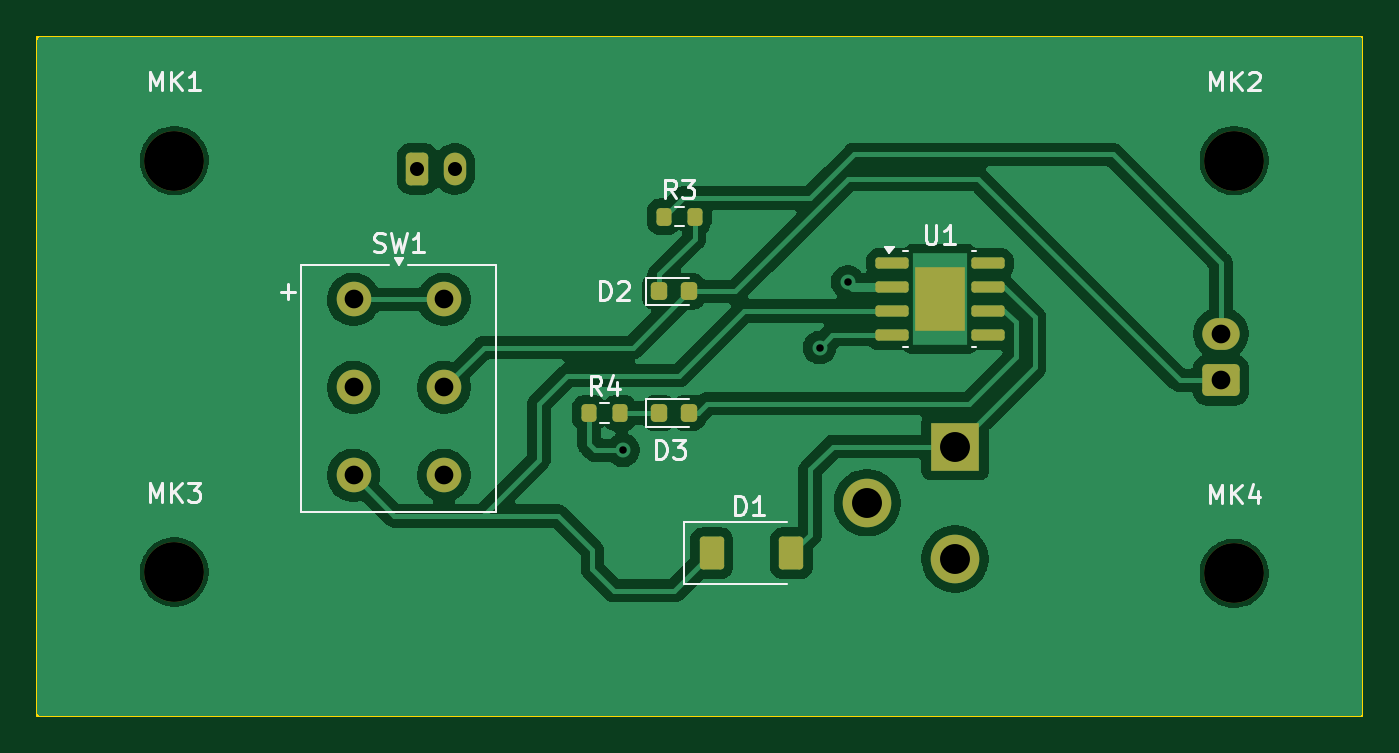
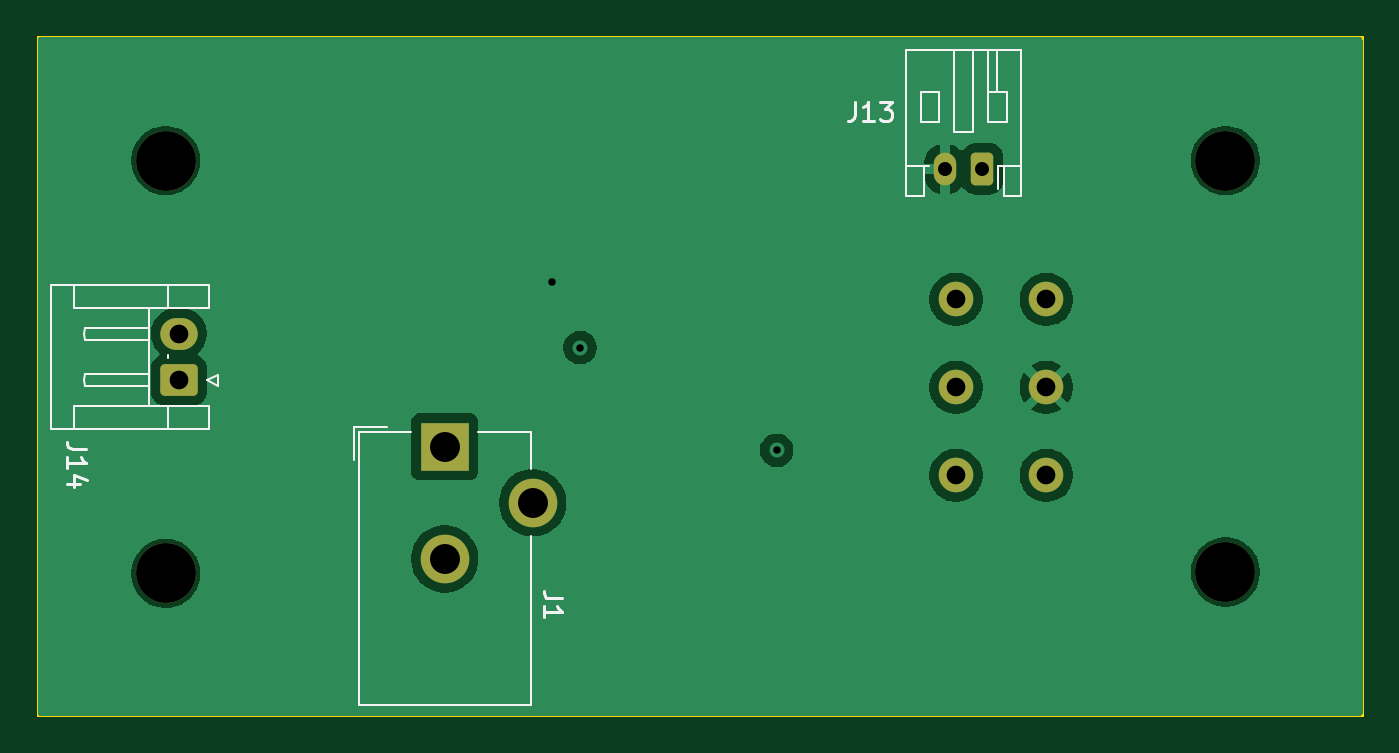
Circuit board: 11 layer files. Board 70.9 x 36.3 mm.
- bottom_copper: chop_battery_board-B_Cu.gbl (33046 bytes)
- bottom_mask: chop_battery_board-B_Mask.gbs (1987 bytes)
- paste: chop_battery_board-B_Paste.gbp (461 bytes)
- bottom_silk: chop_battery_board-B_Silkscreen.gbo (7754 bytes)
- outline: chop_battery_board-Edge_Cuts.gm1 (621 bytes)
- top_copper: chop_battery_board-F_Cu.gtl (63371 bytes)
- top_mask: chop_battery_board-F_Mask.gts (3076 bytes)
- paste: chop_battery_board-F_Paste.gtp (2230 bytes)
- top_silk: chop_battery_board-F_Silkscreen.gto (15468 bytes)
- drill: chop_battery_board-NPTH.drl (394 bytes)
- drill: chop_battery_board-PTH.drl (752 bytes)

=== bottom_copper: chop_battery_board-B_Cu.gbl (33046 bytes, source omitted) ===
=== bottom_mask: chop_battery_board-B_Mask.gbs (1987 bytes, source withheld) ===
=== paste: chop_battery_board-B_Paste.gbp ===
%TF.GenerationSoftware,KiCad,Pcbnew,9.0.1*%
%TF.CreationDate,2025-06-05T12:59:16-07:00*%
%TF.ProjectId,chop_battery_board,63686f70-5f62-4617-9474-6572795f626f,rev?*%
%TF.SameCoordinates,Original*%
%TF.FileFunction,Paste,Bot*%
%TF.FilePolarity,Positive*%
%FSLAX46Y46*%
G04 Gerber Fmt 4.6, Leading zero omitted, Abs format (unit mm)*
G04 Created by KiCad (PCBNEW 9.0.1) date 2025-06-05 12:59:16*
%MOMM*%
%LPD*%
G01*
G04 APERTURE LIST*
G04 APERTURE END LIST*
M02*

=== bottom_silk: chop_battery_board-B_Silkscreen.gbo (7754 bytes, source omitted) ===
=== outline: chop_battery_board-Edge_Cuts.gm1 ===
%TF.GenerationSoftware,KiCad,Pcbnew,9.0.1*%
%TF.CreationDate,2025-06-05T12:59:17-07:00*%
%TF.ProjectId,chop_battery_board,63686f70-5f62-4617-9474-6572795f626f,rev?*%
%TF.SameCoordinates,Original*%
%TF.FileFunction,Profile,NP*%
%FSLAX46Y46*%
G04 Gerber Fmt 4.6, Leading zero omitted, Abs format (unit mm)*
G04 Created by KiCad (PCBNEW 9.0.1) date 2025-06-05 12:59:17*
%MOMM*%
%LPD*%
G01*
G04 APERTURE LIST*
%TA.AperFunction,Profile*%
%ADD10C,0.100000*%
%TD*%
G04 APERTURE END LIST*
D10*
X140167408Y-103399771D02*
X211023408Y-103399771D01*
X211023408Y-139679771D01*
X140167408Y-139679771D01*
X140167408Y-103399771D01*
M02*

=== top_copper: chop_battery_board-F_Cu.gtl (63371 bytes, source omitted) ===
=== top_mask: chop_battery_board-F_Mask.gts (3076 bytes, source withheld) ===
=== paste: chop_battery_board-F_Paste.gtp (2230 bytes, source withheld) ===
=== top_silk: chop_battery_board-F_Silkscreen.gto (15468 bytes, source omitted) ===
=== drill: chop_battery_board-NPTH.drl ===
M48
; DRILL file {KiCad 9.0.1} date 2025-06-05T12:59:36-0700
; FORMAT={-:-/ absolute / metric / decimal}
; #@! TF.CreationDate,2025-06-05T12:59:36-07:00
; #@! TF.GenerationSoftware,Kicad,Pcbnew,9.0.1
; #@! TF.FileFunction,NonPlated,1,4,NPTH
FMAT,2
METRIC
; #@! TA.AperFunction,NonPlated,NPTH,ComponentDrill
T1C3.200
%
G90
G05
T1
X147.5Y-110.0
X147.5Y-132.0
X204.174Y-110.0
X204.174Y-132.08
M30

=== drill: chop_battery_board-PTH.drl ===
M48
; DRILL file {KiCad 9.0.1} date 2025-06-05T12:59:36-0700
; FORMAT={-:-/ absolute / metric / decimal}
; #@! TF.CreationDate,2025-06-05T12:59:36-07:00
; #@! TF.GenerationSoftware,Kicad,Pcbnew,9.0.1
; #@! TF.FileFunction,Plated,1,4,PTH
FMAT,2
METRIC
; #@! TA.AperFunction,Plated,PTH,ViaDrill
T1C0.400
; #@! TA.AperFunction,Plated,PTH,ComponentDrill
T2C0.750
; #@! TA.AperFunction,Plated,PTH,ComponentDrill
T3C1.000
; #@! TA.AperFunction,Plated,PTH,ComponentDrill
T4C1.600
%
G90
G05
T1
X171.5Y-125.5
X182.0Y-120.0
X183.5Y-116.5
T2
X160.5Y-110.45
X162.5Y-110.45
T3
X157.085Y-117.43
X157.085Y-122.13
X157.085Y-126.83
X161.915Y-117.43
X161.915Y-122.13
X161.915Y-126.83
X203.468Y-119.25
X203.468Y-121.75
T4
X184.55Y-128.3
X189.25Y-125.3
X189.25Y-131.3
M30

